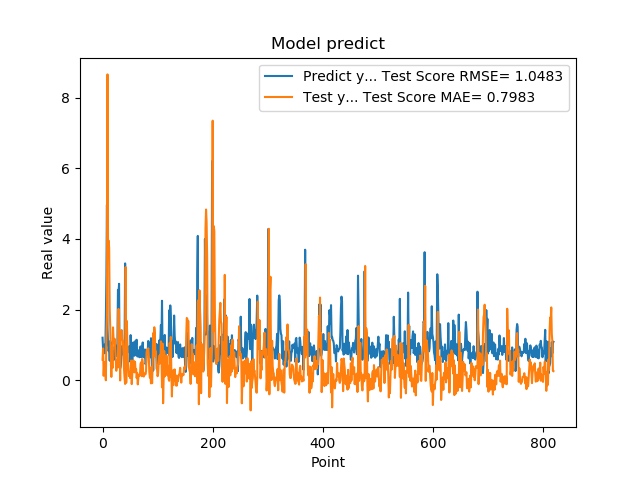

The table this chart was drawn from, first rows:
1.201630949974060059e+00, 5.775048809249327952e-01
8.802530169486999512e-01, 8.987713712899483287e-01
8.531429767608642578e-01, 1.232004196937798723e-01
7.591750025749206543e-01, 4.498096127770932484e-01
1.005007982254028320e+00, 5.090289109875879570e-01
7.687720060348510742e-01, 2.477384796508184106e-01
1.740013241767883301e+00, -3.779333688193624221e-03
2.913533687591552734e+00, 1.267278219989915522e+00
4.963075160980224609e+00, 1.794264838411172347e+00
1.471215128898620605e+00, 8.659200304696625494e+00
1.000648975372314453e+00, 3.444227360340804900e+00
8.220189809799194336e-01, 3.951992996861529939e+00
9.362199902534482643e-01, 3.740536537556627295e+00
5.486897230148315430e-01, 2.005595869271914911e+00
1.111255049705505371e+00, 1.474585652155178561e+00
7.148039937019348145e-01, 5.911441497598389772e-01
1.052167057991027832e+00, 9.244530580894493033e-02
8.955980539321898304e-01, 9.644722865509810505e-01
7.769405245780944824e-01, 3.413351198220344607e-01
5.699509978294372559e-01, 1.494444320899367185e+00
8.244060277938842773e-01, 1.168873288512430220e+00
5.800840258598327637e-01, 1.053890055777532808e+00
9.488009810447691761e-01, 1.170315045643438578e+00
7.918390035629272461e-01, 9.113309271116812882e-01
6.937990188598632812e-01, 6.033961256308985055e-01
6.834830045700073242e-01, 2.649638322226651188e-01
9.433320164680479847e-01, 5.624687713813787404e-01
1.032713770866394043e+00, 4.586614231909225126e-01
2.556216001510620117e+00, 3.647827873316065173e-01
2.464895963668823242e+00, 2.016755103605917032e+00
2.728049993515014204e+00, 7.723555108297477378e-01
3.558506965637206476e-01, 1.172085762919630847e+00
3.262020051479339600e-01, -9.336377211121264438e-03
3.781589865684509277e-01, 1.244220928676608384e+00
6.306380033493041992e-01, 1.417637638118379284e+00
8.854129910469055176e-01, 1.410814976211595573e+00
9.743152856826782227e-01, 1.143924847891710339e+00
7.307389974594116211e-01, 1.122315051809315012e+00
9.521890282630921520e-01, 7.401133598321094631e-01
1.011654973030090332e+00, 3.200645674527113349e-01
7.643579840660095215e-01, 6.405433415290485988e-02
3.306220054626464844e+00, -1.078971793930961903e-01
7.543110251426696777e-01, 3.201049140424263584e+00
1.409499049186706321e+00, -7.164225209111844961e-02
6.401469707489013672e-01, 1.677309107686777434e+00
8.640019893646240234e-01, 1.073498044963710596e+00
8.469420075416564941e-01, 5.624704534015215751e-01
7.976629734039306641e-01, 3.763105780293132252e-01
9.555831551551821068e-01, 1.149224808149465760e-01
9.546210169792175293e-01, 2.129514983963328723e-01
5.251880288124084473e-01, 5.779166690870526230e-02
1.275226235389709695e+00, 7.147104735008814880e-02
8.355640172958374023e-01, 5.548500964226417143e-01
7.640249729156494141e-01, -1.127935795149228593e-01
4.752210080623626154e-01, 2.026317525084816717e-01
7.414129972457885742e-01, 4.739925458311974316e-01
1.069700956344604492e+00, 5.636564724833745821e-01
7.892770171165466309e-01, 4.615210443559332743e-01
6.914690136909484863e-01, 2.203835785384040680e-01
7.093830108642578125e-01, 5.192036863287778914e-01
1.115731000900268555e+00, 2.589320742293979016e-01
... 759 more rows
